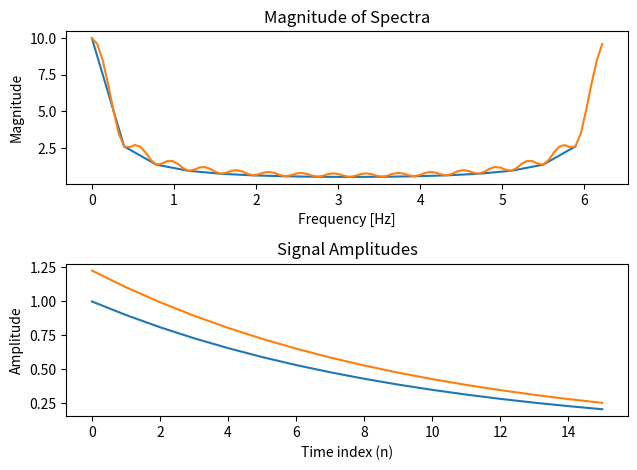
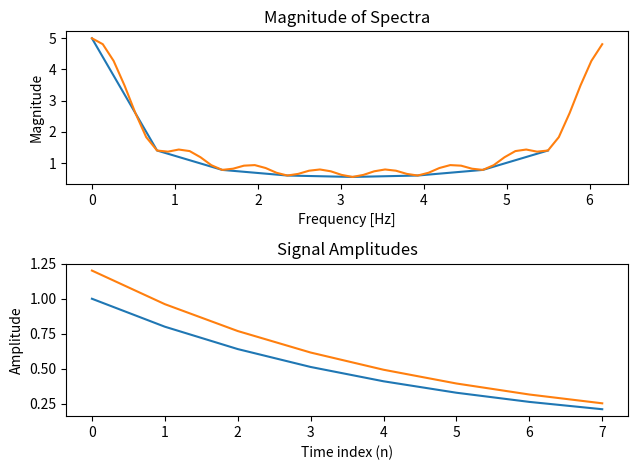
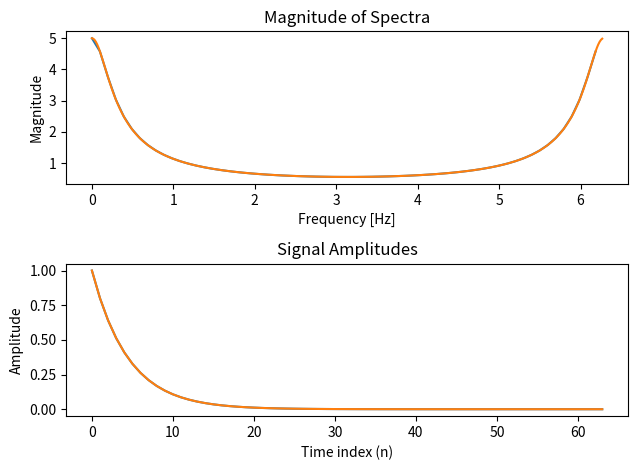

The script that saved these images, in order:
import numpy as np
import matplotlib.pyplot as plt

def signal(a, n):
    return a ** n * np.where(n >= 0, 1, 0)

def fourier_signal(a, n, N):
    return (1 - a * np.exp(-1j * 2 * np.pi / N * n)) ** (-1)

if __name__ == "__main__":
    fig, (ax1, ax2) = plt.subplots(2, 1, tight_layout=True)

    N = 16
    a = 0.9
    n = np.arange(0, N)
    w = 2 * np.pi * n / N
    w2 = 2*np.pi * np.arange(6 * N) / (6 * N)


    s = signal(a, n)
    fs = fourier_signal(a, n, N)
    fs_ifft = np.fft.ifft(fs)
    fsn = np.fft.fft(fs_ifft, n=6*N)

    ax1.plot(w, np.abs(fs))
    ax1.plot(w2, np.abs(fsn))
    ax2.plot(n, s)
    ax2.plot(n, fs_ifft)
    ax1.set_xlabel("Frequency [Hz]")
    ax1.set_ylabel("Magnitude")
    ax2.set_xlabel("Time index (n)")
    ax2.set_ylabel("Amplitude")
    ax1.set_title("Magnitude of Spectra")
    ax2.set_title("Signal Amplitudes")
    plt.show()

    fig, (ax1, ax2) = plt.subplots(2, 1, tight_layout=True)

    N = 8
    a = 0.8
    n = np.arange(0, N)
    w = 2 * np.pi * n / N
    w2 = 2*np.pi * np.arange(6 * N) / (6 * N)

    s = signal(a, n)
    fs = fourier_signal(a, n, N)
    fs_ifft = np.fft.ifft(fs)
    fsn = np.fft.fft(fs_ifft, n=6*N)

    ax1.plot(w, np.abs(fs))
    ax1.plot(w2, np.abs(fsn))
    ax2.plot(n, s)
    ax2.plot(n, fs_ifft)
    ax1.set_xlabel("Frequency [Hz]")
    ax1.set_ylabel("Magnitude")
    ax2.set_xlabel("Time index (n)")
    ax2.set_ylabel("Amplitude")
    ax1.set_title("Magnitude of Spectra")
    ax2.set_title("Signal Amplitudes")
    plt.show()

    fig, (ax1, ax2) = plt.subplots(2, 1, tight_layout=True)

    N = 64
    a = 0.8
    n = np.arange(0, N)
    w = 2 * np.pi * n / N
    w2 = 2*np.pi * np.arange(6 * N) / (6 * N)

    s = signal(a, n)
    fs = fourier_signal(a, n, N)
    fs_ifft = np.fft.ifft(fs)
    fsn = np.fft.fft(fs_ifft, n=6*N)

    ax1.plot(w, np.abs(fs))
    ax1.plot(w2, np.abs(fsn))
    ax2.plot(n, s)
    ax2.plot(n, fs_ifft)
    ax1.set_xlabel("Frequency [Hz]")
    ax1.set_ylabel("Magnitude")
    ax2.set_xlabel("Time index (n)")
    ax2.set_ylabel("Amplitude")
    ax1.set_title("Magnitude of Spectra")
    ax2.set_title("Signal Amplitudes")
    plt.show()
